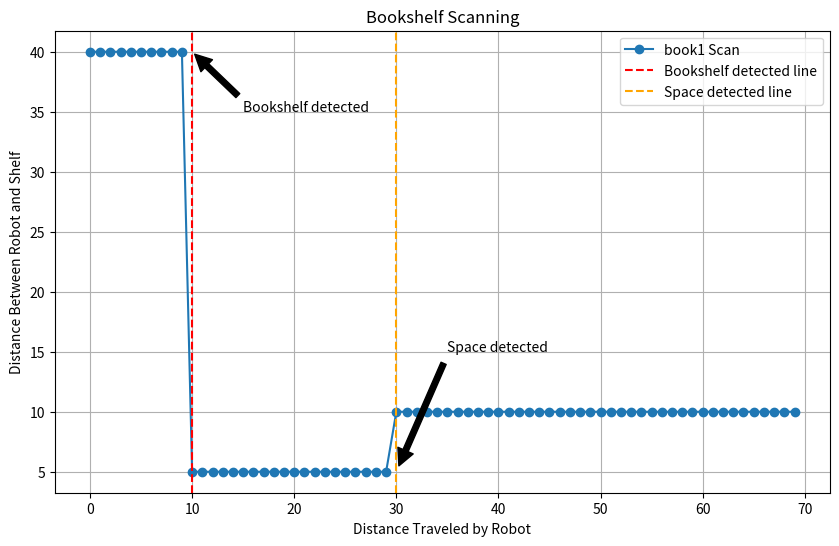
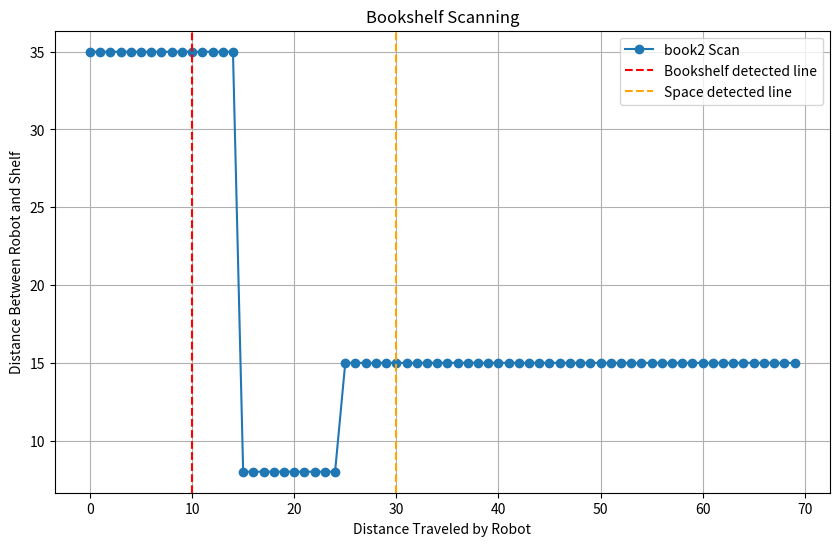
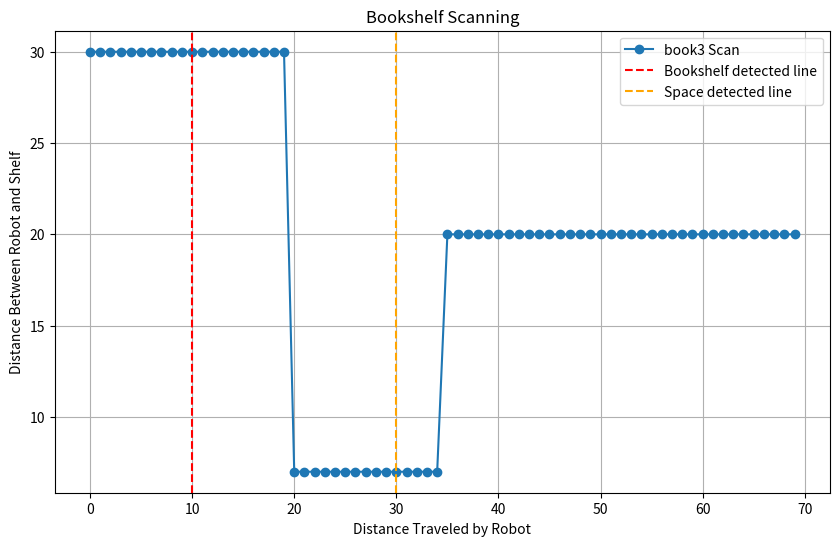
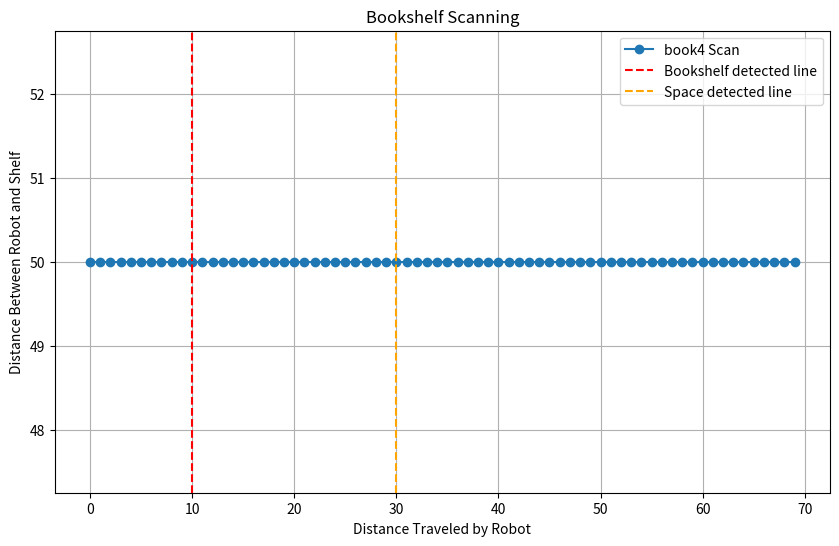
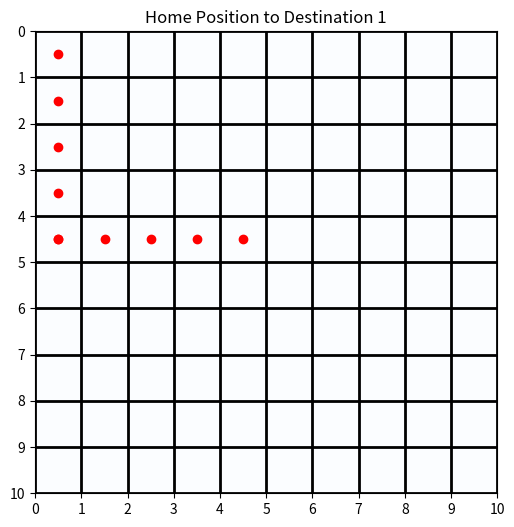
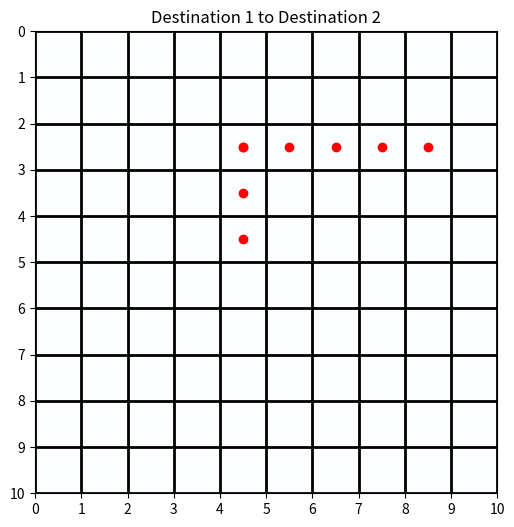
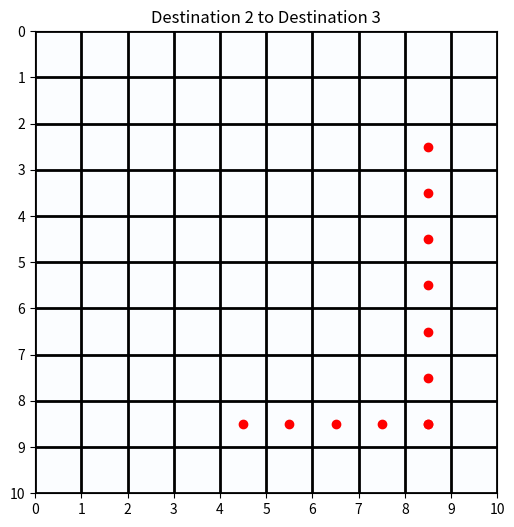
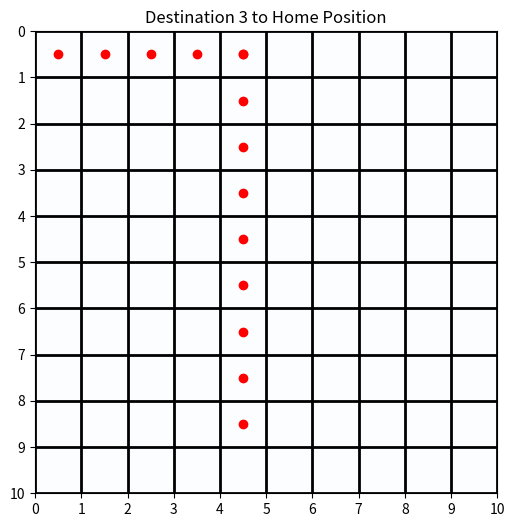

These figures' Python source, in order:
import matplotlib.pyplot as plt
import numpy as np
import heapq
import time
from random import random

graph = {
    'A': {'B': 1, 'C': 4},
    'B': {'A': 1, 'C': 2, 'D': 5},
    'C': {'A': 4, 'B': 2, 'D': 1},
    'D': {'B': 5, 'C': 1}
}

def dijkstra(graph, start, end):
    queue = []
    heapq.heappush(queue, (0, start))
    distances = {node: float('infinity') for node in graph}
    distances[start] = 0
    shortest_path = {}

    while queue:
        current_distance, current_node = heapq.heappop(queue)

        if current_node == end:
            break

        if current_distance > distances[current_node]:
            continue

        for neighbor, weight in graph[current_node].items():
            distance = current_distance + weight

            if distance < distances[neighbor]:
                distances[neighbor] = distance
                heapq.heappush(queue, (distance, neighbor))
                shortest_path[neighbor] = current_node

    path = []
    while end:
        path.insert(0, end)
        end = shortest_path.get(end)

    return path

directions = {
    'axis1': (1, 0),
    'axis2': (0, 1),
    'axis3': (-1, 0),
    'axis4': (0, -1)
}

headingDirection = 'axis1'

def moveForward():
    print(f"Moving forward along {headingDirection}")
    time.sleep(1)

def updateHeading(new_direction):
    global headingDirection
    if headingDirection != new_direction:
        print(f"Changing heading from {headingDirection} to {new_direction}")
        headingDirection = new_direction
        time.sleep(1)

def detect_obstacle():
    return random() < 0.2

def dynamic_replan_path(current_position, destination):
    print("Replanning path due to obstacle...")
    return dijkstra(graph, current_position, destination)

def assign_shelf(book_rfid):
    shelf_location = get_shelf_location_from_rfid(book_rfid)
    print(f"Shelf assigned for book {book_rfid}: {shelf_location}")
    return shelf_location

def get_shelf_location_from_rfid(rfid):
    shelf_mapping = {
        'book1': 'A',
        'book2': 'B',
        'book3': 'C',
        'book4': 'D'
    }
    return shelf_mapping.get(rfid, 'Unknown Shelf')

def simulate_bookshelf_scanning(book_id):
    distance_traveled = []
    sensed_distance = []

    for step in range(70):
        distance_traveled.append(step)
        
        if book_id == 'book1':
            sensed_distance.append(40 if step < 10 else (5 if step < 30 else 10))
        elif book_id == 'book2':
            sensed_distance.append(35 if step < 15 else (8 if step < 25 else 15))
        elif book_id == 'book3':
            sensed_distance.append(30 if step < 20 else (7 if step < 35 else 20))
        else:
            sensed_distance.append(50)

        if detect_obstacle():
            print("Obstacle detected! Replanning...")
            dynamic_replan_path('A', 'D')

    plt.figure(figsize=(10, 6))
    plt.plot(distance_traveled, sensed_distance, marker='o', linestyle='-', label=f'{book_id} Scan')
    plt.title('Bookshelf Scanning')
    plt.xlabel('Distance Traveled by Robot')
    plt.ylabel('Distance Between Robot and Shelf')
    plt.grid()
    plt.axvline(x=10, color='red', linestyle='--', label='Bookshelf detected line')
    plt.axvline(x=30, color='orange', linestyle='--', label='Space detected line')
    plt.annotate('Bookshelf detected', xy=(10, 40), xytext=(15, 35),
                 arrowprops=dict(facecolor='black', shrink=0.05))
    plt.annotate('Space detected', xy=(30, 5), xytext=(35, 15),
                 arrowprops=dict(facecolor='black', shrink=0.05))
    plt.legend()
    plt.show()

grid_size = (10, 10)
grid = np.zeros(grid_size)

def draw_grid_with_path(path, title):
    plt.figure(figsize=(6, 6))
    plt.imshow(grid, cmap='Blues', extent=(0, grid_size[1], 0, grid_size[0]), alpha=0.5)
    
    if path:
        for (x, y) in path:
            plt.plot(x + 0.5, y + 0.5, marker='o', color='red')
    
    plt.xticks(np.arange(0, grid_size[1] + 1, 1))
    plt.yticks(np.arange(0, grid_size[0] + 1, 1))
    plt.grid(which='both', color='black', linestyle='-', linewidth=2)
    plt.title(title)
    plt.gca().invert_yaxis()
    plt.show()

def plan_path(start, end):
    path = []
    x_start, y_start = start
    x_end, y_end = end
    
    if x_start == x_end:
        for y in range(min(y_start, y_end), max(y_start, y_end) + 1):
            path.append((x_start, y))
    elif y_start == y_end:
        for x in range(min(x_start, x_end), max(x_start, x_end) + 1):
            path.append((x, y_start))
    else:
        for y in range(min(y_start, y_end), max(y_start, y_end) + 1):
            path.append((x_start, y))
        for x in range(min(x_start, x_end), max(x_start, x_end) + 1):
            path.append((x, y_end))

    return path

def run_robot_scenario():
    rfid_books = ['book1', 'book2', 'book3', 'book4']
    for rfid in rfid_books:
        shelf_location = assign_shelf(rfid)
        simulate_bookshelf_scanning(rfid)

    home_position = (0, 0)
    destination_1 = (4, 4)
    destination_2 = (8, 2)
    destination_3 = (4, 8)

    path_home_to_dest1 = plan_path(home_position, destination_1)
    path_dest1_to_dest2 = plan_path(destination_1, destination_2)
    path_dest2_to_dest3 = plan_path(destination_2, destination_3)
    path_dest3_to_home = plan_path(destination_3, home_position)

    draw_grid_with_path(path_home_to_dest1, "Home Position to Destination 1")
    draw_grid_with_path(path_dest1_to_dest2, "Destination 1 to Destination 2")
    draw_grid_with_path(path_dest2_to_dest3, "Destination 2 to Destination 3")
    draw_grid_with_path(path_dest3_to_home, "Destination 3 to Home Position")

run_robot_scenario()
